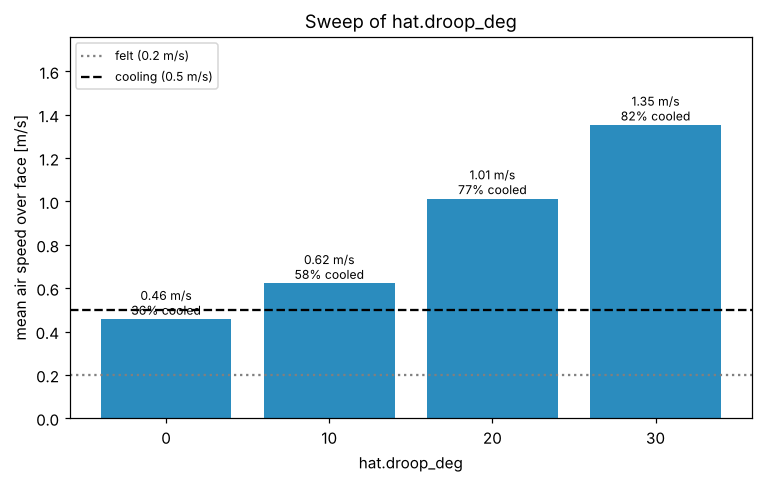

Data behind this chart, as committed beside it:
value, headline, face_mean_speed, face_max_speed, face_fraction_perceptible, face_fraction_cooling, probe forehead, probe left eye, probe right eye, probe nose tip, probe left cheek, probe right cheek, probe mouth, probe chin
0, PARTLY - air reaches the face but it is …, 0.4565, 2.169, 0.7762, 0.3609, 0.6288, 0.6391, 0.6251, 2.18, 0.6774, 0.5155, 0.1196, 0.1409
10, YES - most of the face gets a cooling br…, 0.6219, 2.423, 0.8345, 0.5847, 1.031, 0.9399, 0.8351, 2.439, 0.9377, 0.722, 0.1597, 0.1596
20, YES - most of the face gets a cooling br…, 1.013, 2.323, 0.9141, 0.7723, 2.177, 1.811, 1.323, 2.366, 1.573, 1.419, 0.2259, 0.2051
30, YES - most of the face gets a cooling br…, 1.353, 2.784, 0.9362, 0.8188, 2.614, 2.199, 2.031, 2.808, 2.094, 1.881, 0.1969, 0.1726
